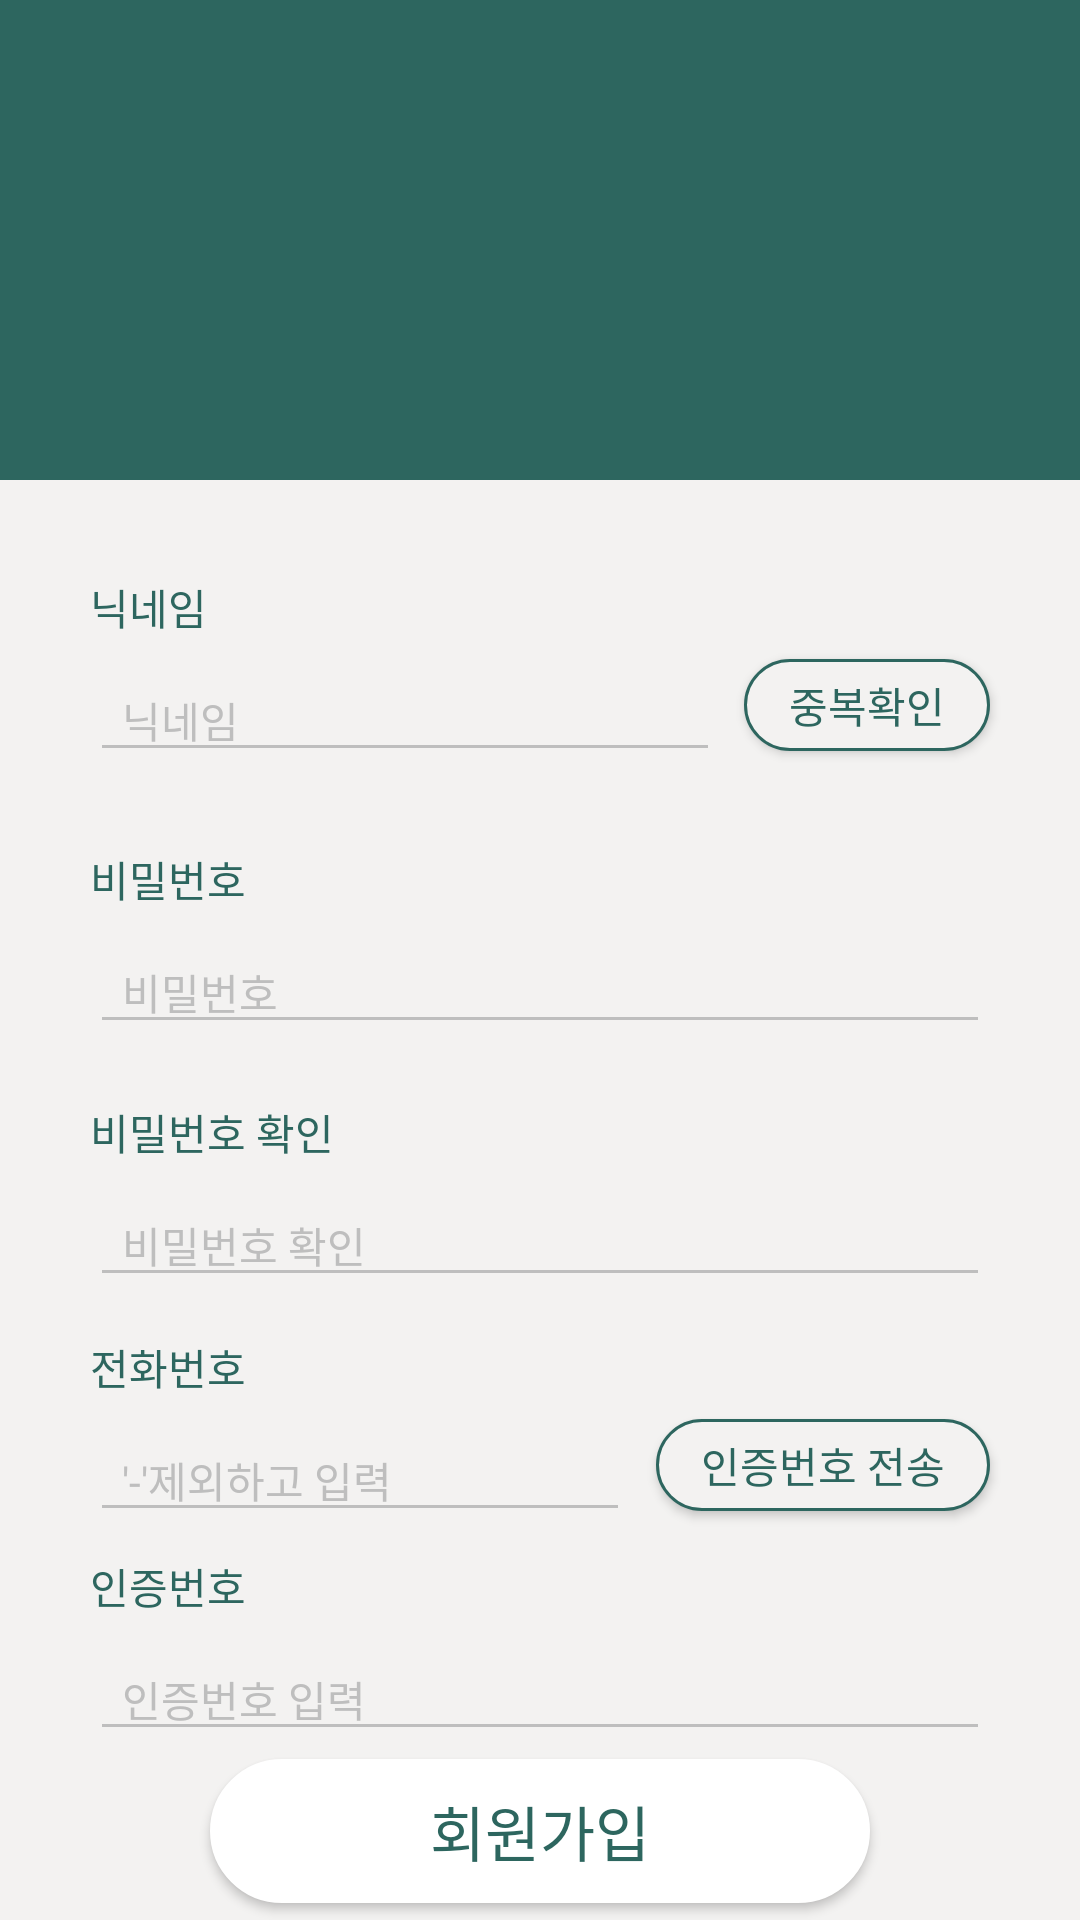

Produce the Android XML layout that renders to this screen, including the resource entries it uses.
<!-- AndroidManifest.xml: application theme Theme.Mobile_Contentsapp -->
<!-- res/layout/sing_up.xml -->
<?xml version="1.0" encoding="utf-8"?>
<androidx.constraintlayout.widget.ConstraintLayout xmlns:android="http://schemas.android.com/apk/res/android"
    xmlns:app="http://schemas.android.com/apk/res-auto"
    xmlns:tools="http://schemas.android.com/tools"
    android:layout_width="match_parent"
    android:layout_height="match_parent"
    tools:context=".Login.Signup_Activity"
    android:background="#2D665F">

    <LinearLayout
        android:layout_width="match_parent"
        android:layout_height="match_parent"
        android:weightSum="10"
        android:orientation="vertical"
        app:layout_constraintTop_toTopOf="parent"
        app:layout_constraintRight_toRightOf="parent"
        app:layout_constraintBottom_toBottomOf="parent"
        app:layout_constraintLeft_toLeftOf="parent">

        <Space
            android:layout_width="match_parent"
            android:layout_height="0dp"
            android:layout_weight="2.5"/>
        <androidx.constraintlayout.widget.ConstraintLayout
            android:layout_width="match_parent"
            android:layout_height="0dp"
            android:layout_weight="7.5"
            android:background="#f3f2f1">

            <TextView
                android:id="@+id/nickname"
                android:layout_width="wrap_content"
                android:layout_height="wrap_content"
                android:text="닉네임"
                android:textSize="14sp"
                android:textColor="#2D665F"
                android:layout_marginLeft="30dp"
                app:layout_constraintRight_toRightOf="parent"
                app:layout_constraintTop_toTopOf="parent"
                app:layout_constraintBottom_toBottomOf="parent"
                app:layout_constraintLeft_toLeftOf="parent"
                app:layout_constraintHorizontal_bias="0.0"
                app:layout_constraintVertical_bias="0.07"/>
            <EditText
                android:id="@+id/nickname_edit"
                android:layout_width="match_parent"
                android:layout_height="wrap_content"
                android:maxLength="8"
                android:hint="  닉네임"
                android:textColor="#3d3d3d"
                android:textSize="14sp"
                android:textColorHint="#BEBEBE"
                android:backgroundTint="#BEBEBE"
                android:layout_marginLeft="30dp"
                android:layout_marginTop="7dp"
                android:layout_marginRight="120dp"
                app:layout_constraintTop_toBottomOf="@+id/nickname"
                />
            <Button
                android:id="@+id/check_nick_btn"
                android:layout_width="wrap_content"
                android:layout_height="wrap_content"
                android:text="중복확인"
                android:textColor="#2d665f"
                android:background="@drawable/round_line_btn"
                android:minWidth="0dp"
                android:minHeight="0dp"
                android:paddingTop="5dp"
                android:paddingRight="15dp"
                android:paddingBottom="5dp"
                android:paddingLeft="15dp"
                android:layout_marginRight="30dp"
                app:layout_constraintTop_toTopOf="@id/nickname_edit"
                app:layout_constraintLeft_toRightOf="@id/nickname_edit"
                app:layout_constraintRight_toRightOf="parent"
                app:layout_constraintHorizontal_bias="1.0"
                />

            <TextView
                android:id="@+id/password"
                android:layout_width="wrap_content"
                android:layout_height="wrap_content"
                android:text="비밀번호"
                android:textSize="14sp"
                android:textColor="#2D665F"
                android:layout_marginLeft="30dp"
                app:layout_constraintTop_toBottomOf="@+id/nickname_edit"
                app:layout_constraintRight_toRightOf="parent"
                app:layout_constraintBottom_toBottomOf="parent"
                app:layout_constraintLeft_toLeftOf="parent"
                app:layout_constraintHorizontal_bias="0.0"
                app:layout_constraintVertical_bias="0.07"/>
            <EditText
                android:id="@+id/password_edit"
                android:layout_width="match_parent"
                android:layout_height="wrap_content"
                android:hint="  비밀번호"
                android:textColor="#3d3d3d"
                android:textSize="14sp"
                android:textColorHint="#BEBEBE"
                android:backgroundTint="#BEBEBE"
                android:layout_marginLeft="30dp"
                android:layout_marginTop="7dp"
                android:layout_marginRight="30dp"
                app:layout_constraintTop_toBottomOf="@+id/password"
                />

            <TextView
                android:id="@+id/password_confirm"
                android:layout_width="wrap_content"
                android:layout_height="wrap_content"
                android:text="비밀번호 확인"
                android:textSize="14sp"
                android:textColor="#2D665F"
                android:layout_marginLeft="30dp"
                app:layout_constraintTop_toBottomOf="@+id/password_edit"
                app:layout_constraintRight_toRightOf="parent"
                app:layout_constraintBottom_toBottomOf="parent"
                app:layout_constraintLeft_toLeftOf="parent"
                app:layout_constraintHorizontal_bias="0.0"
                app:layout_constraintVertical_bias="0.07"/>
            <EditText
                android:id="@+id/password_confirm_edit"
                android:layout_width="match_parent"
                android:layout_height="wrap_content"
                android:hint="  비밀번호 확인"
                android:textColor="#3d3d3d"
                android:textSize="14sp"
                android:textColorHint="#BEBEBE"
                android:backgroundTint="#BEBEBE"
                android:layout_marginLeft="30dp"
                android:layout_marginTop="7dp"
                android:layout_marginRight="30dp"
                app:layout_constraintTop_toBottomOf="@+id/password_confirm"
                />

            <TextView
                android:id="@+id/phone"
                android:layout_width="wrap_content"
                android:layout_height="wrap_content"
                android:text="전화번호"
                android:textSize="14sp"
                android:textColor="#2D665F"
                android:layout_marginLeft="30dp"
                app:layout_constraintTop_toBottomOf="@+id/password_confirm_edit"
                app:layout_constraintRight_toRightOf="parent"
                app:layout_constraintBottom_toBottomOf="parent"
                app:layout_constraintLeft_toLeftOf="parent"
                app:layout_constraintHorizontal_bias="0.0"
                app:layout_constraintVertical_bias="0.07"/>
            <EditText
                android:id="@+id/phone_edit"
                android:layout_width="match_parent"
                android:layout_height="wrap_content"
                android:hint="  '-'제외하고 입력"
                android:textColor="#3d3d3d"
                android:textSize="14sp"
                android:textColorHint="#BEBEBE"
                android:backgroundTint="#BEBEBE"
                android:layout_marginLeft="30dp"
                android:layout_marginTop="7dp"
                android:layout_marginRight="150dp"
                app:layout_constraintTop_toBottomOf="@+id/phone"
                />
            <Button
                android:id="@+id/number_btn"
                android:layout_width="wrap_content"
                android:layout_height="wrap_content"
                android:text="인증번호 전송"
                android:textColor="#2d665f"
                android:background="@drawable/round_line_btn"
                android:minWidth="0dp"
                android:minHeight="0dp"
                android:paddingTop="5dp"
                android:paddingRight="15dp"
                android:paddingBottom="5dp"
                android:paddingLeft="15dp"
                android:layout_marginRight="30dp"
                app:layout_constraintTop_toTopOf="@id/phone_edit"
                app:layout_constraintLeft_toRightOf="@id/phone_edit"
                app:layout_constraintRight_toRightOf="parent"
                app:layout_constraintHorizontal_bias="1.0"
                />

            <TextView
                android:id="@+id/number"
                android:layout_width="wrap_content"
                android:layout_height="wrap_content"
                android:text="인증번호"
                android:textSize="14sp"
                android:textColor="#2D665F"
                android:layout_marginLeft="30dp"
                app:layout_constraintTop_toBottomOf="@+id/phone_edit"
                app:layout_constraintRight_toRightOf="parent"
                app:layout_constraintBottom_toBottomOf="parent"
                app:layout_constraintLeft_toLeftOf="parent"
                app:layout_constraintHorizontal_bias="0.0"
                app:layout_constraintVertical_bias="0.07"/>
            <EditText
                android:id="@+id/number_edit"
                android:layout_width="match_parent"
                android:layout_height="wrap_content"
                android:hint="  인증번호 입력"
                android:textColor="#3d3d3d"
                android:textSize="14sp"
                android:textColorHint="#BEBEBE"
                android:backgroundTint="#BEBEBE"
                android:layout_marginLeft="30dp"
                android:layout_marginTop="7dp"
                android:layout_marginRight="30dp"
                app:layout_constraintTop_toBottomOf="@+id/number"
                />

            <Button
                android:id="@+id/singupbtn"
                android:layout_width="match_parent"
                android:layout_height="wrap_content"
                android:layout_marginRight="70dp"
                android:layout_marginLeft="70dp"
                android:background="@drawable/white_round_btn"
                android:text="회원가입"
                android:textSize="20sp"
                android:textColor="#2d665f"
                app:layout_constraintTop_toBottomOf="@id/number_edit"
                app:layout_constraintRight_toRightOf="parent"
                app:layout_constraintBottom_toBottomOf="parent"
                app:layout_constraintLeft_toLeftOf="parent"
                app:layout_constraintVertical_bias="0.3"
                />


        </androidx.constraintlayout.widget.ConstraintLayout>


    </LinearLayout>

</androidx.constraintlayout.widget.ConstraintLayout>
<!-- resources referenced by this layout -->
<resources>
  <!-- drawable round_line_btn (drawable) -->
  <?xml version="1.0" encoding="utf-8"?>
  <shape xmlns:android="http://schemas.android.com/apk/res/android"
      android:shape="rectangle">
      <solid android:color="#f3f2f1"/>
      <corners
          android:radius="100dp"/>
      <stroke android:width="1dp"
          android:color="#2D665F"/>
  </shape>
  <!-- drawable white_round_btn (drawable) -->
  <?xml version="1.0" encoding="utf-8"?>
  <shape xmlns:android="http://schemas.android.com/apk/res/android"
      android:shape="rectangle">
      <solid android:color="#fff"/>
      <corners
          android:radius="100dp"/>
      <stroke android:width="1dp"
          android:color="#fff"/>
  </shape>
  <style name="Theme.Mobile_Contentsapp" parent="Theme.MaterialComponents.Light.NoActionBar">
          
          <item name="colorPrimary">@color/purple_500</item>
          <item name="colorPrimaryVariant">@color/purple_700</item>
          <item name="colorOnPrimary">@color/white</item>
          
          <item name="colorSecondary">@color/teal_200</item>
          <item name="colorSecondaryVariant">@color/teal_700</item>
          <item name="colorOnSecondary">@color/black</item>
          
          <item name="android:statusBarColor" tools:targetApi="l">?attr/colorPrimaryVariant</item>
          
      </style>
  <color name="purple_500">#3F7972</color>
  <color name="purple_700">#3F7972</color>
  <color name="white">#FFFFFFFF</color>
  <color name="teal_200">#FF03DAC5</color>
  <color name="teal_700">#FF018786</color>
  <color name="black">#3d3d3d</color>
</resources>
